Labelled photos from "crops", an image-classification folder in Clear20-22/Kabbo-GPU. The possible labels are: rickshaw, motorcycle, tempu, sedan car, pickup, microbus, mini bus, mini truck, agro use vehicle, medium truck, large bus, heavy truck, trailer.

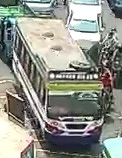
Label: mini bus

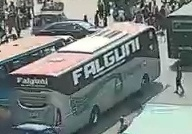
Label: large bus

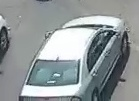
Label: sedan car

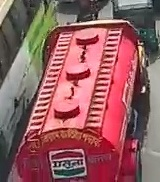
Label: heavy truck

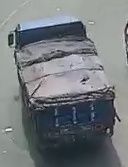
Label: medium truck

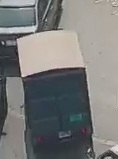
Label: agro use vehicle
